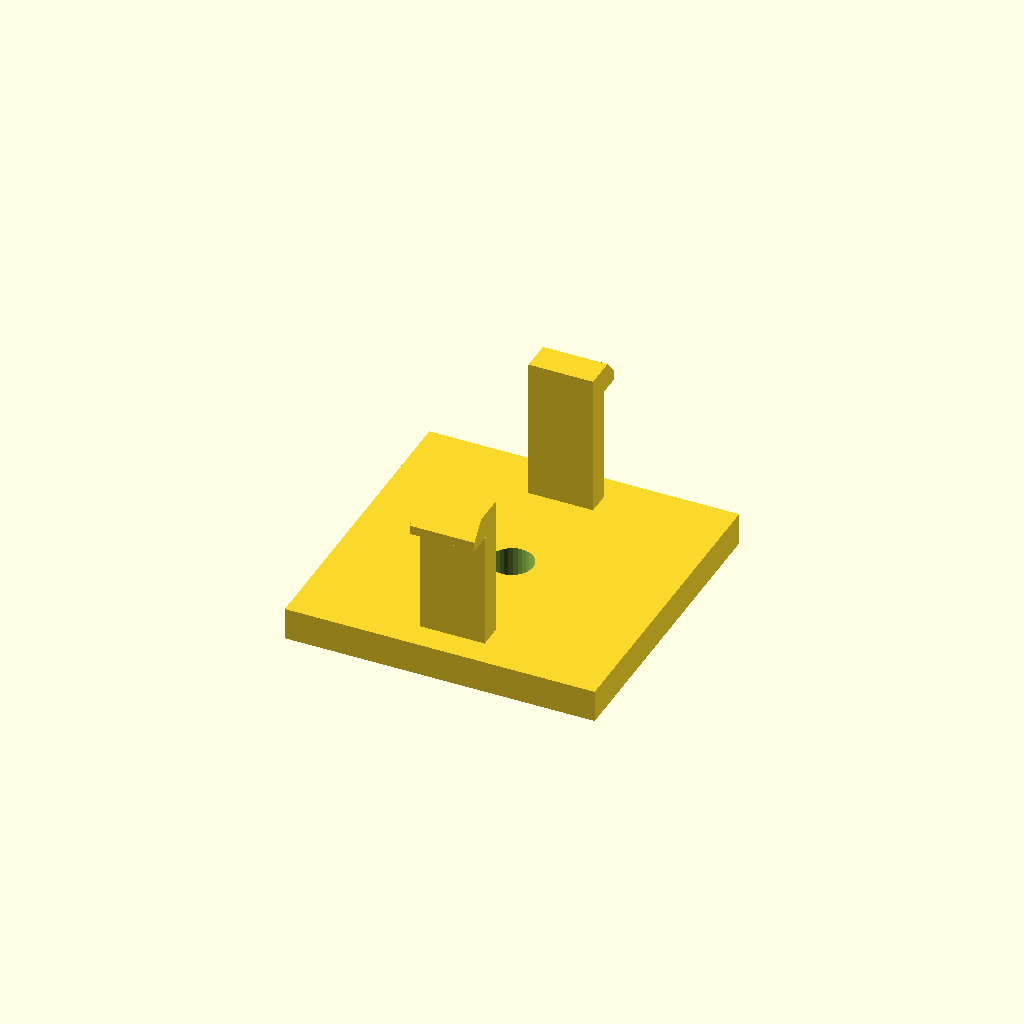
Cell 1: rendered with the file's own defaults.
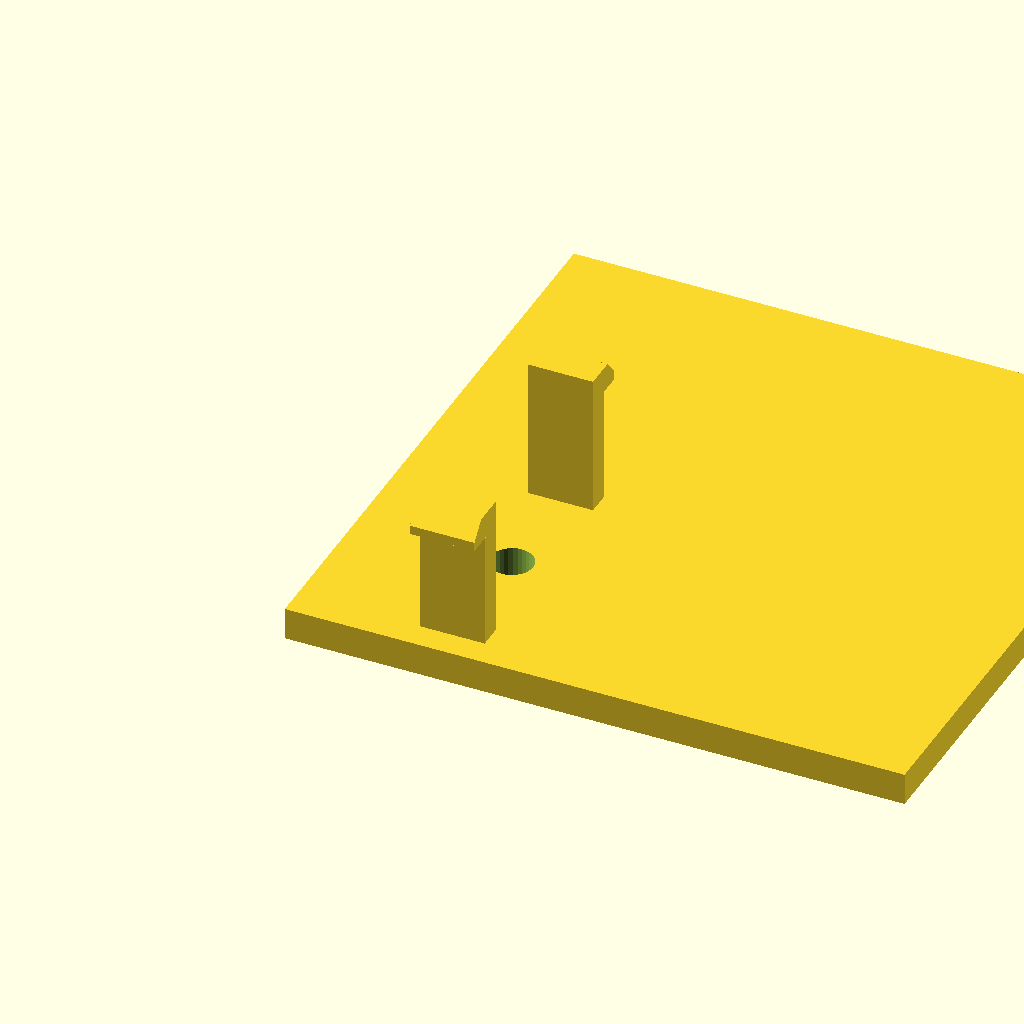
Cell 2 — base_d set to 96, the other parameters unchanged.
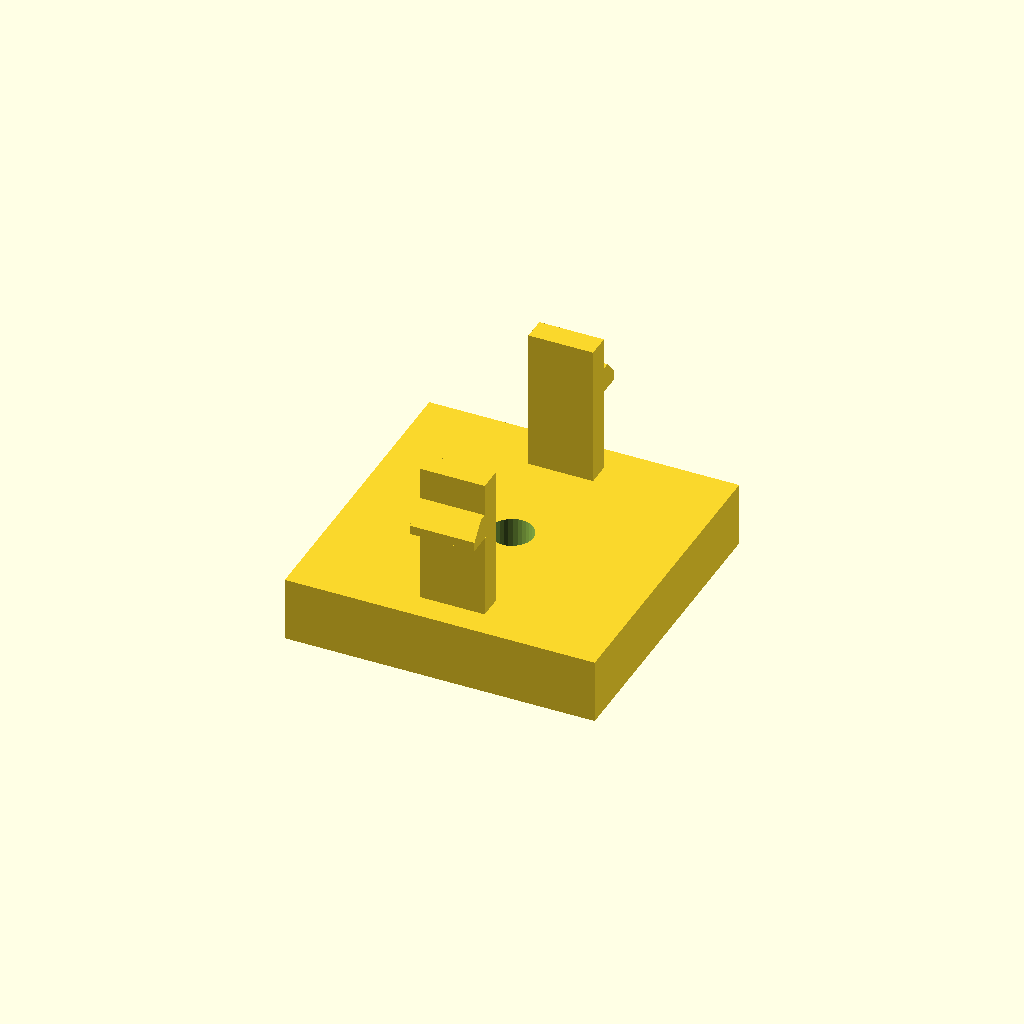
Cell 3: the same model with base_h = 10.
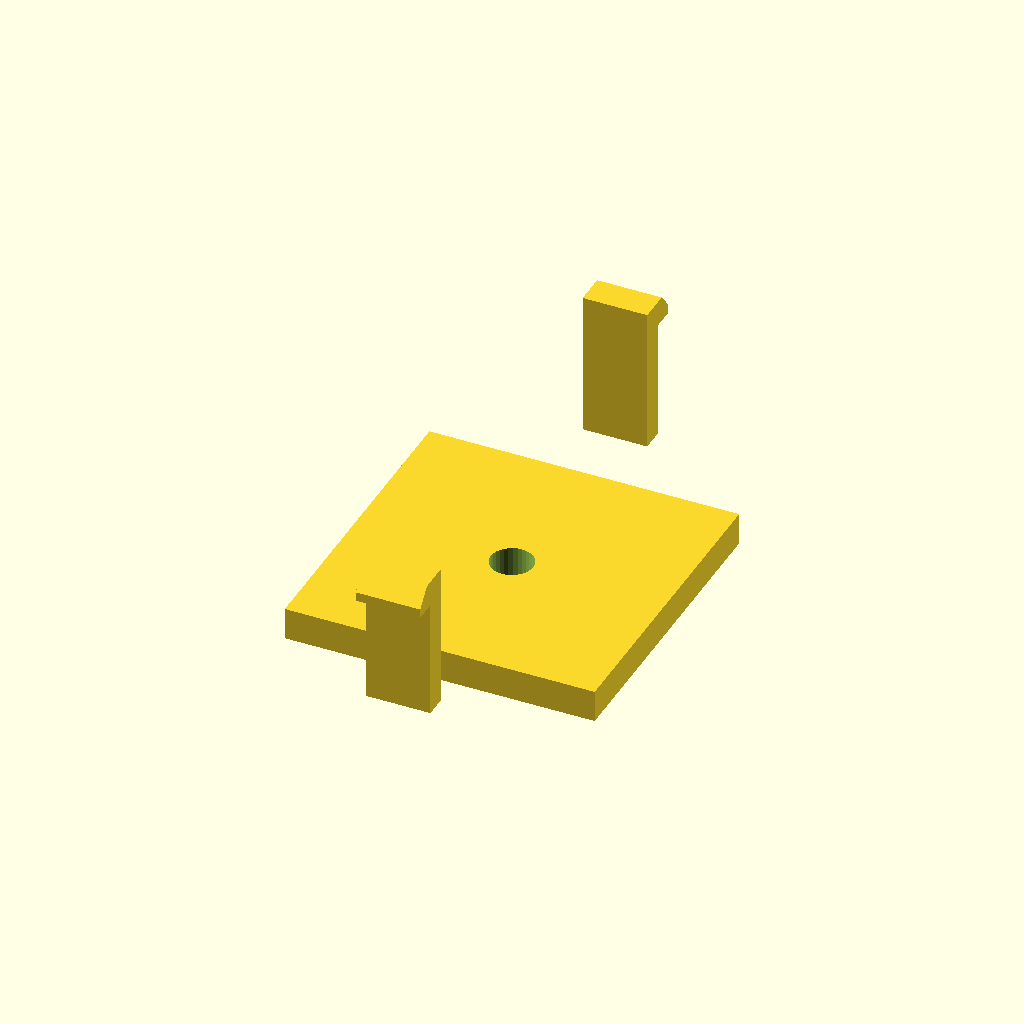
Cell 4 — span set to 72, the other parameters unchanged.
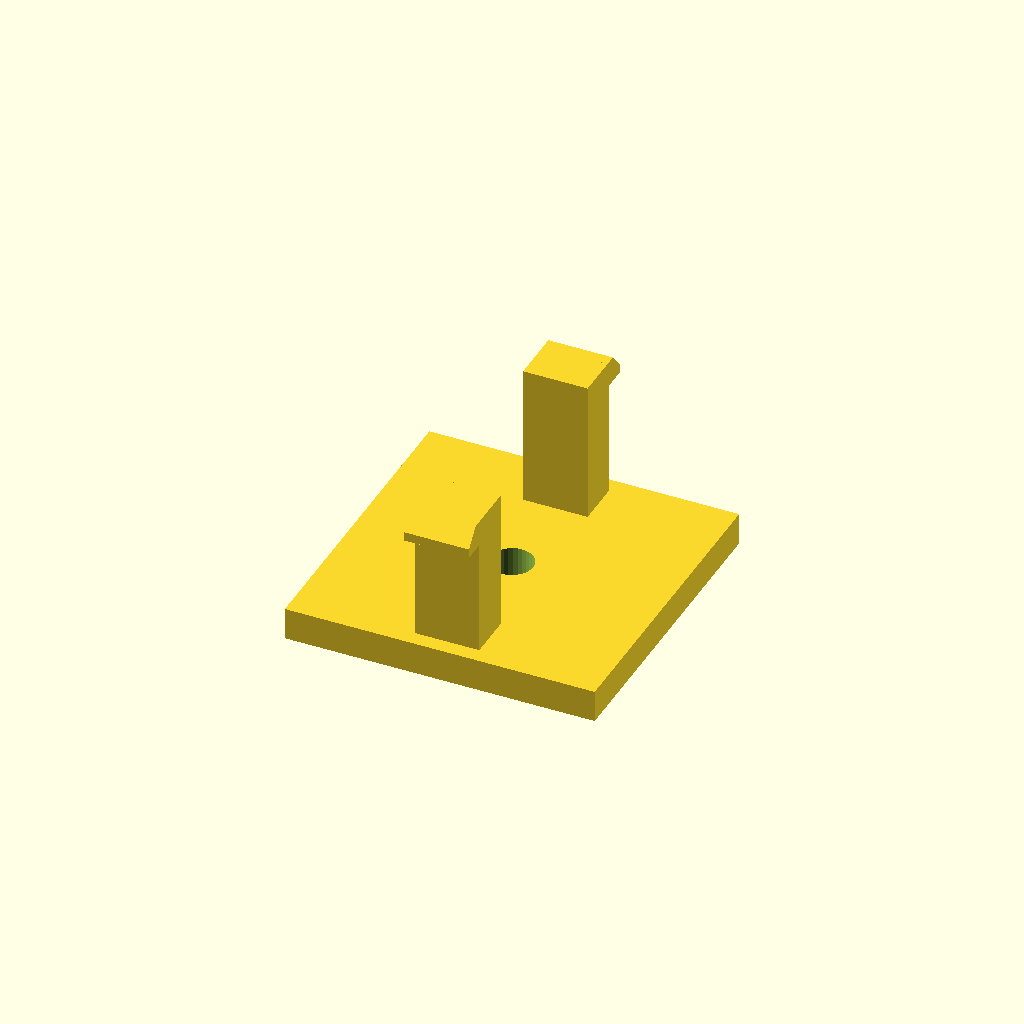
Cell 5: arm_t = 7.2 (everything else at default).
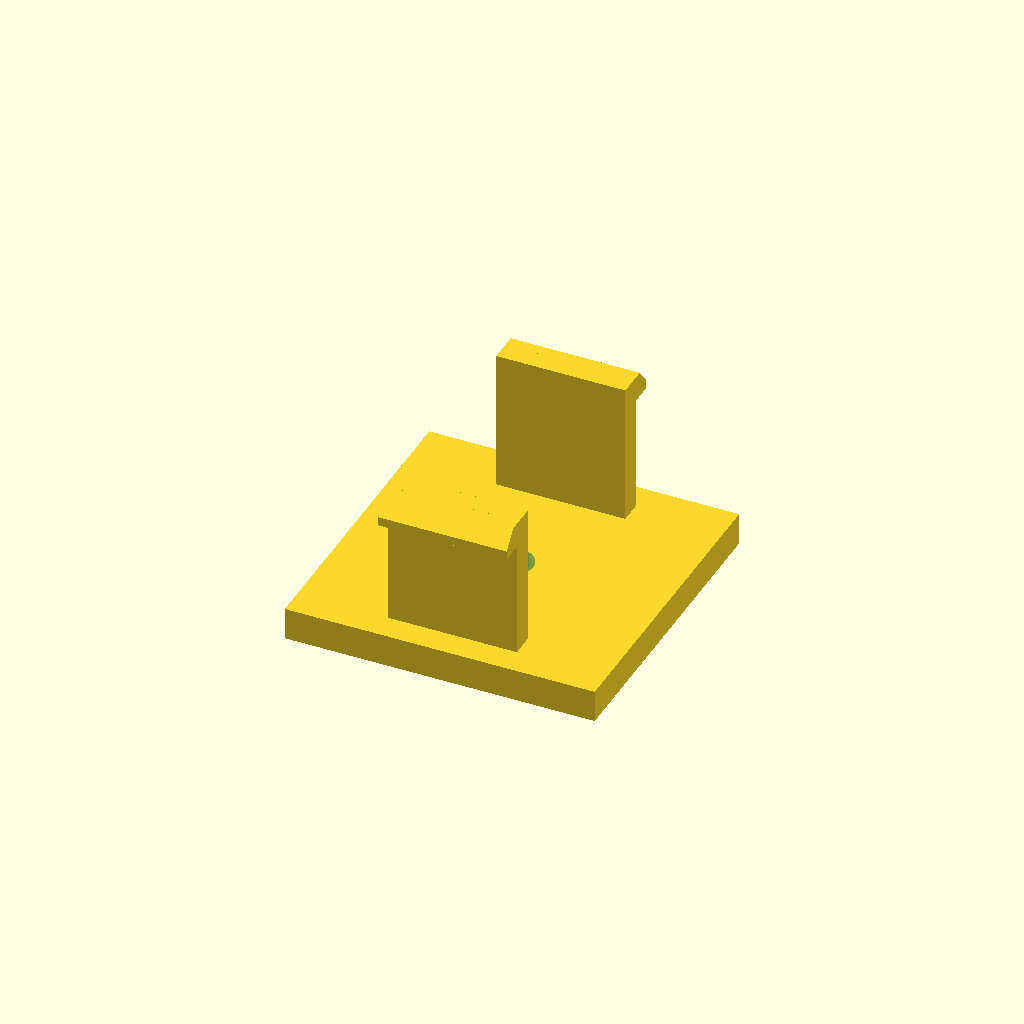
Cell 6: the same model with arm_d = 20.
One fixed orthographic camera (rotation 55°, 0°, 25°; colour scheme Cornfield) for every cell.
Source of the model, optional_data/data/gen3/snapfits/part_0007.scad:
$fn = 32;

// ----------------------------------------------------------------------
// Snap-fit latch: 2 arms, 22 mm tall, 3.6 mm undercut hooks
// ----------------------------------------------------------------------

// --- parameters (mm) ---
base_d = 48;              // base plate depth
base_h = 5;               // base plate thickness
span = 36;                // distance between opposite arms
arm_t = 3.6;              // arm thickness
arm_d = 10;               // arm width
height = 22;              // free arm length
head_len = 3.6;           // hook reach
head_h = 4;               // hook height
lead = 1.4;               // lead-in ramp thickness
bore_d = 6.6;             // base fixing bore
top_z = 27;               // height of the arm tips above the base

arms = 2;

difference() {
  union() {
    /* base plate, centred on the arm ring */
    translate([-24, -24, 0]) cube([base_d, base_d, base_h]);
    for (a = [0 : 360 / arms : 359]) rotate([0, 0, a]) {
    /* arm, sunk 0.5 mm into the base */
    translate([-arm_d / 2, span / 2 - arm_t / 2, base_h - 0.5]) cube([arm_d, arm_t, height + 0.5]);
    /* hook: a convex hull of a tall inner block and a thin outer lip
       gives a flat undercut below and a lead-in ramp on top */
    hull() {
      translate([-arm_d / 2, span / 2 + arm_t / 2 - 0.6, top_z - head_h]) cube([arm_d, lead + 0.4, head_h]);
      translate([-arm_d / 2, span / 2 + arm_t / 2 - 0.2, top_z - head_h]) cube([arm_d, head_len, lead]);
    }
    }
  }
  translate([0, 0, -2.5]) cylinder(h = base_h + 5, d = bore_d);
}
Parameter table extracted from the source (name, type, default, range or options):
base_d: number, default 48
base_h: number, default 5
span: number, default 36
arm_t: number, default 3.6
arm_d: number, default 10
height: number, default 22
head_len: number, default 3.6
head_h: number, default 4
lead: number, default 1.4
bore_d: number, default 6.6
top_z: number, default 27
arms: number, default 2
